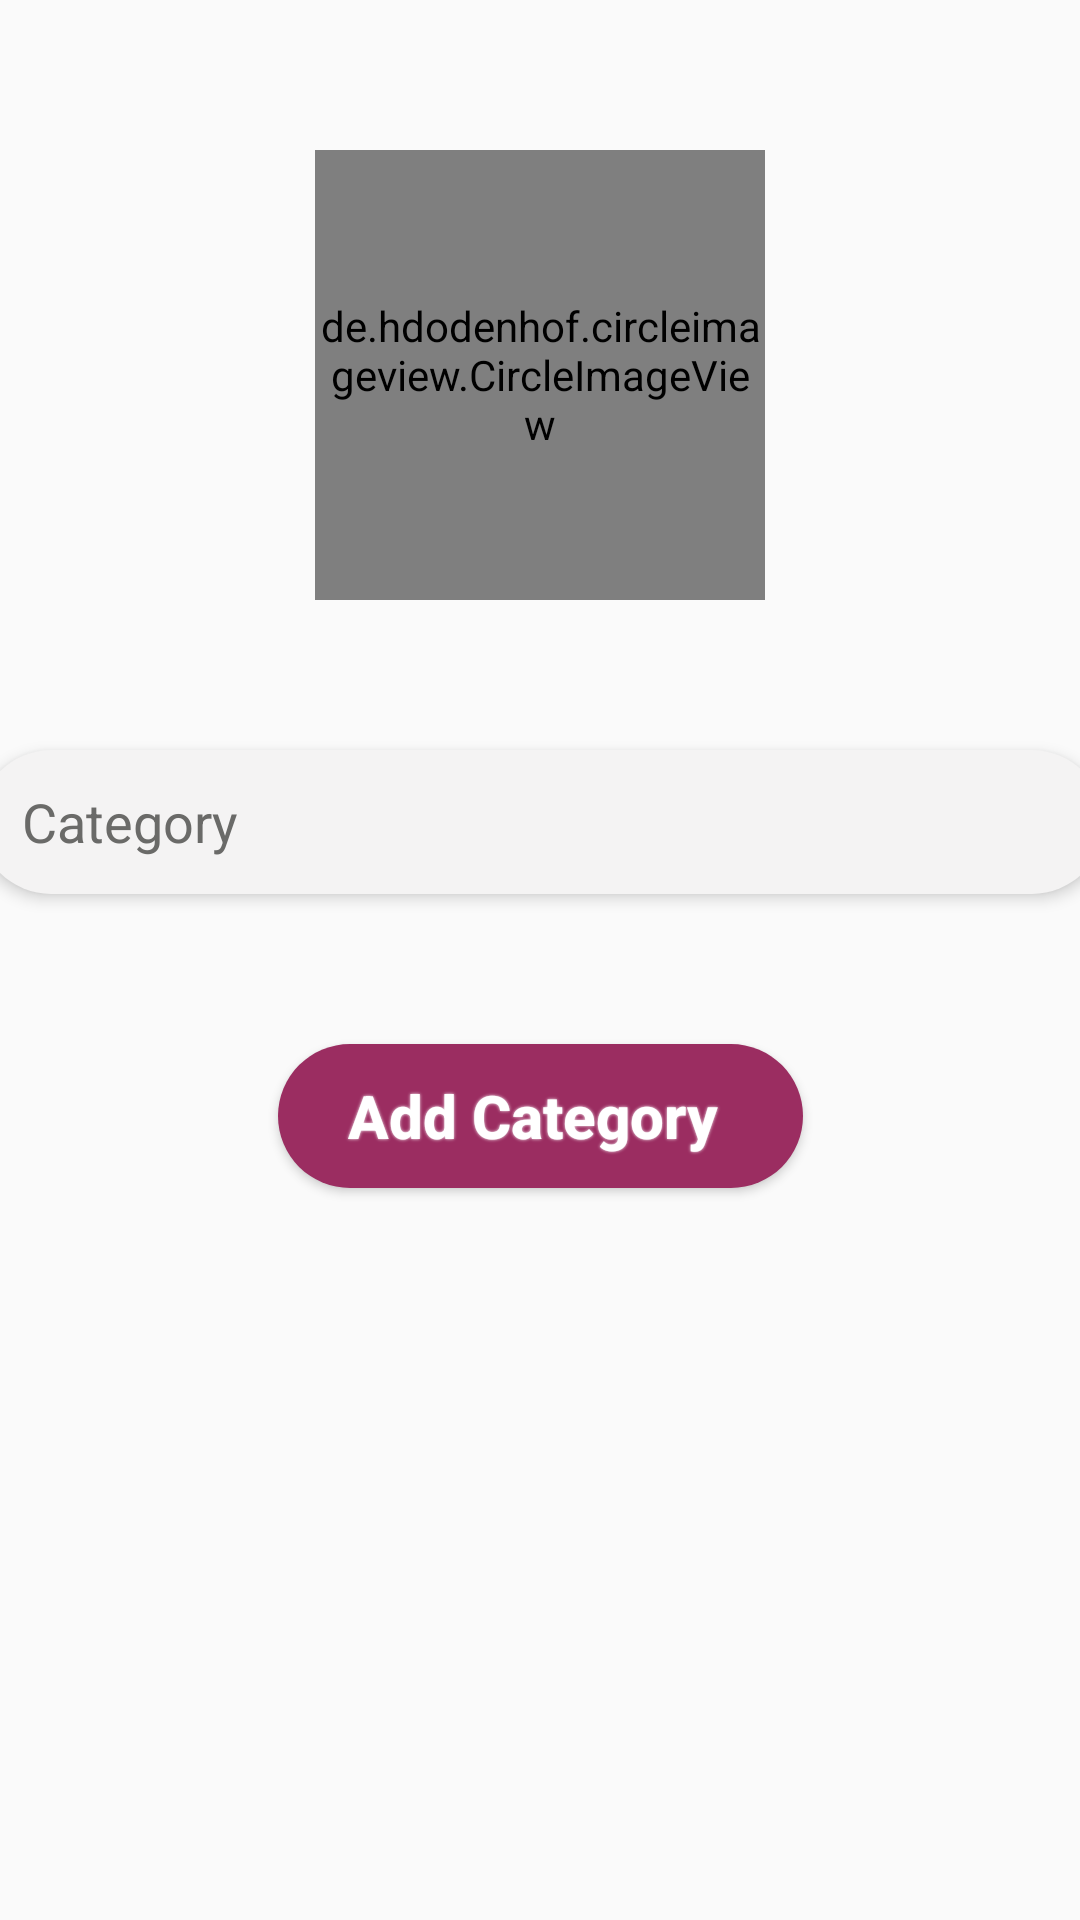

Here is an Android app screen rendered from its layout file. Give the layout XML and the strings, colors and styles it references.
<!-- AndroidManifest.xml: application theme AppTheme.NoActionBar -->
<!-- res/layout/fragment_add_category.xml -->
<?xml version="1.0" encoding="utf-8"?>
<androidx.constraintlayout.widget.ConstraintLayout xmlns:android="http://schemas.android.com/apk/res/android"
    xmlns:app="http://schemas.android.com/apk/res-auto"
    xmlns:tools="http://schemas.android.com/tools"
    android:layout_width="match_parent"
    android:layout_height="match_parent"
    tools:context=".ui.fragment.admin.AddCategoryFragment">

    <de.hdodenhof.circleimageview.CircleImageView
        android:id="@+id/img_category"
        android:layout_width="150dp"
        android:layout_height="150dp"
        android:layout_marginTop="50dp"
        android:src="@drawable/ic_add_photo_light_gray"
        app:civ_border_color="@color/colorPrimaryDark"
        app:civ_border_width="1dp"
        app:layout_constraintEnd_toEndOf="parent"
        app:layout_constraintStart_toStartOf="parent"
        app:layout_constraintTop_toTopOf="parent" />

    <EditText
        android:id="@+id/edt_add_category"
        style="@style/EditText"
        android:layout_marginTop="50dp"
        android:drawableLeft="@drawable/nav_category"
        android:drawablePadding="10dp"
        android:drawableTint="@color/colorPrimary"
        android:hint=" Category"
        app:layout_constraintEnd_toEndOf="parent"
        app:layout_constraintStart_toStartOf="parent"
        app:layout_constraintTop_toBottomOf="@+id/img_category" />


    <Button
        android:id="@+id/btn_add_category"
        style="@style/ButtonText"
        android:layout_width="175dp"
        android:layout_marginTop="50dp"
        android:text="Add Category "
        app:layout_constraintEnd_toEndOf="parent"
        app:layout_constraintStart_toStartOf="parent"
        app:layout_constraintTop_toBottomOf="@+id/edt_add_category" />

    <ProgressBar
        android:id="@+id/pb_category"
        android:layout_width="50dp"
        android:layout_height="50dp"
        android:layout_marginTop="25dp"
        android:visibility="gone"
        app:layout_constraintBottom_toBottomOf="parent"
        app:layout_constraintEnd_toEndOf="parent"
        app:layout_constraintStart_toStartOf="parent"
        app:layout_constraintTop_toTopOf="parent" />


</androidx.constraintlayout.widget.ConstraintLayout>
<!-- resources referenced by this layout -->
<resources>
  <color name="colorPrimary">#9b2d61</color>
  <color name="colorPrimaryDark">#9b2d61</color>
  <!-- drawable ic_add_photo_light_gray (drawable) -->
  <vector android:height="24dp" android:tint="#C3C3C3"
      android:viewportHeight="24" android:viewportWidth="24"
      android:width="24dp" xmlns:android="http://schemas.android.com/apk/res/android">
      <path android:fillColor="@android:color/white" android:pathData="M19,7v2.99s-1.99,0.01 -2,0L17,7h-3s0.01,-1.99 0,-2h3L17,2h2v3h3v2h-3zM16,11L16,8h-3L13,5L5,5c-1.1,0 -2,0.9 -2,2v12c0,1.1 0.9,2 2,2h12c1.1,0 2,-0.9 2,-2v-8h-3zM5,19l3,-4 2,3 3,-4 4,5L5,19z"/>
  </vector>
  <style name="ButtonText">
          <item name="android:textColor">@color/colorWhite</item>
          <item name="android:textSize">20sp</item>
          <item name="android:textStyle">bold</item>
          <item name="android:textAllCaps">false</item>
          <item name="android:layout_width">125dp</item>
          <item name="android:layout_height">wrap_content</item>
          <item name="android:background">@drawable/shape_button01</item>
          <item name="android:gravity">center</item>
          <item name="android:shadowRadius">2</item>
          <item name="android:shadowColor">@color/colorWhite</item>
      </style>
  <style name="EditText">
          <item name="android:textColor">@color/colorDarkGray</item>
          <item name="android:textColorHint">@color/colorDarkGray</item>
          <item name="android:layout_width">375dp</item>
          <item name="android:layout_height">48dp</item>
          <item name="android:background">@drawable/shape_rect01</item>
          <item name="android:elevation">3dp</item>
          <item name="layout_constraintWidth_percent">.85</item>
          <item name="android:padding">10dp</item>
  
      </style>
  <style name="AppTheme.NoActionBar">
          <item name="windowActionBar">false</item>
          <item name="windowNoTitle">true</item>
          <item name="colorPrimary">@color/colorPrimary</item>
          <item name="colorPrimaryDark">@color/colorPrimaryDark</item>
          <item name="colorAccent">@color/colorAccent</item>
      </style>
  <color name="colorWhite">#fff</color>
  <!-- drawable shape_button01 (drawable) -->
  <?xml version="1.0" encoding="utf-8"?>
  <shape xmlns:android="http://schemas.android.com/apk/res/android">
  
      <solid android:color="@color/colorPrimaryDark" />
  
      <corners android:radius="30dp" />
  
  
  
  </shape>
  <color name="colorDarkGray">#6A6A68</color>
  <!-- drawable shape_rect01 (drawable) -->
  <?xml version="1.0" encoding="utf-8"?>
  <shape xmlns:android="http://schemas.android.com/apk/res/android">
  
      <solid android:color="@color/colorWhiteSmoke" />
  
      <corners android:radius="30dp" />
  
  </shape>
  <color name="colorAccent">#9b2d61</color>
  <color name="colorWhiteSmoke">#F4f3f3</color>
</resources>
